Labelled photos from "spectrograms", an image-classification folder in eerhs/GuitarNeXt. The possible labels are: blues, classical, country, disco, hip-hop, jazz, metal, pop, reggae, rock.

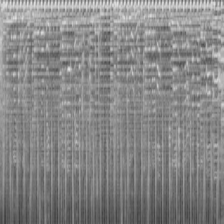
Label: disco

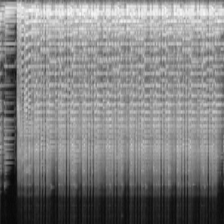
Label: rock

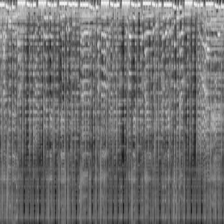
Label: reggae

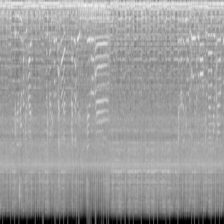
Label: metal

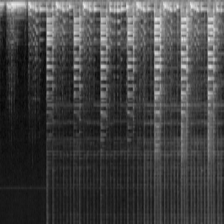
Label: jazz

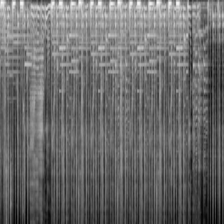
Label: hip-hop
